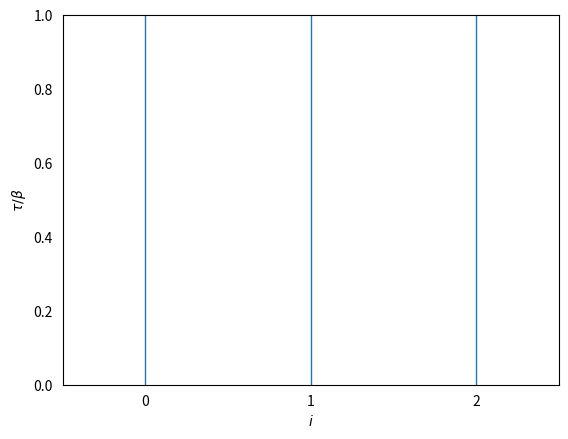
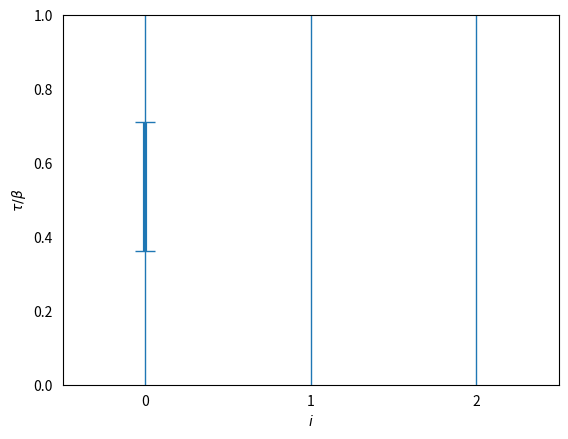
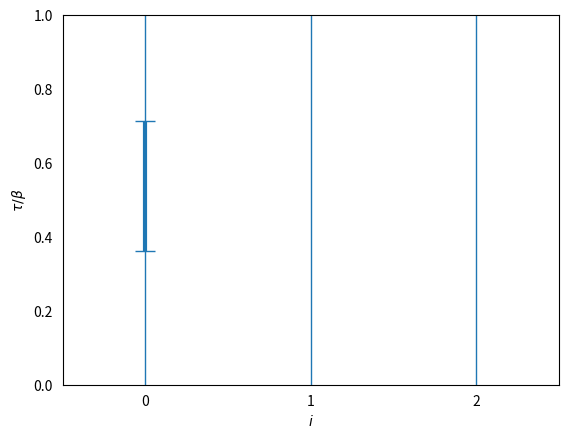
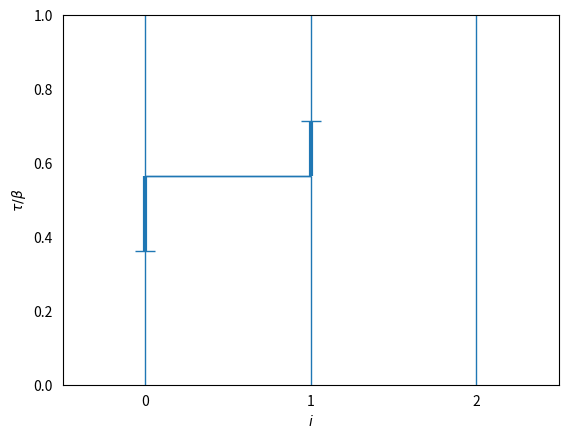
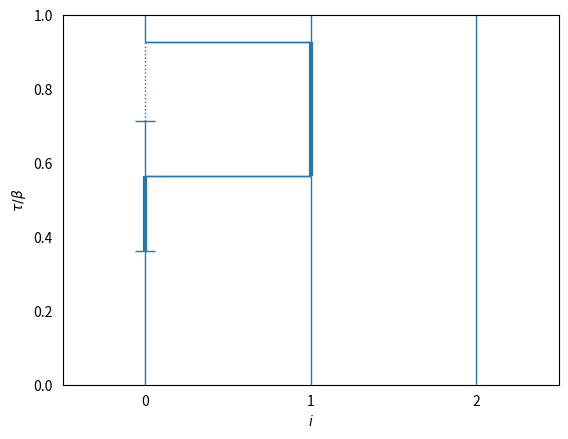
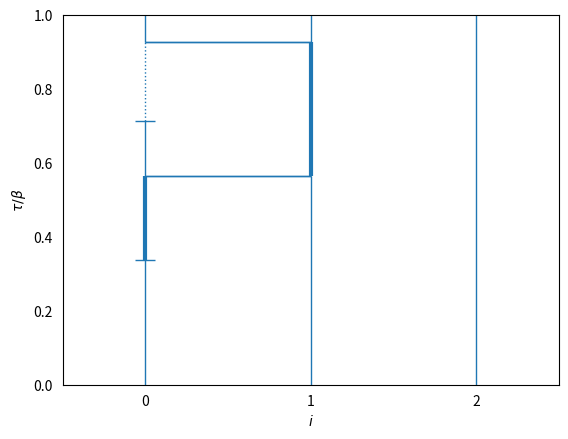
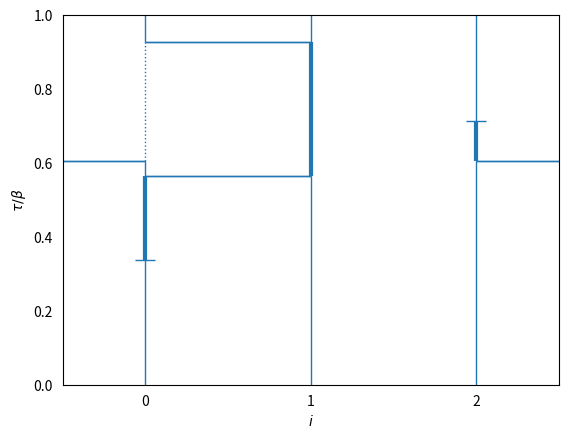
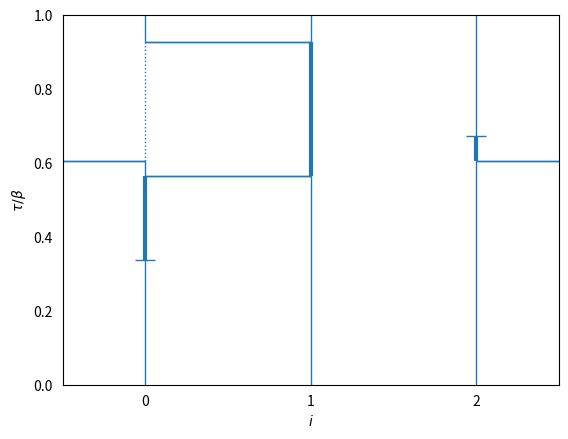
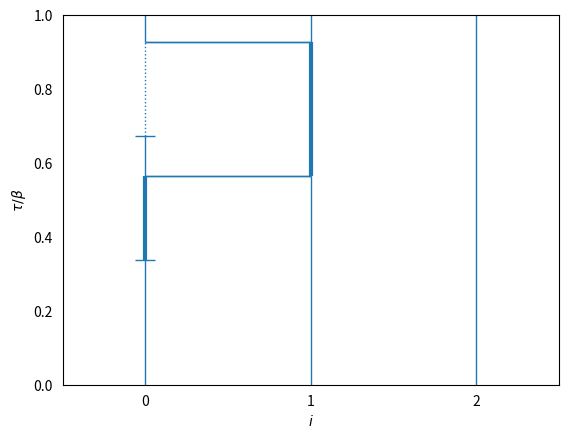
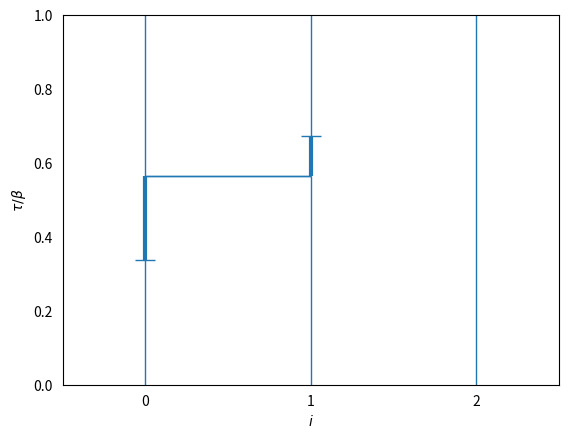
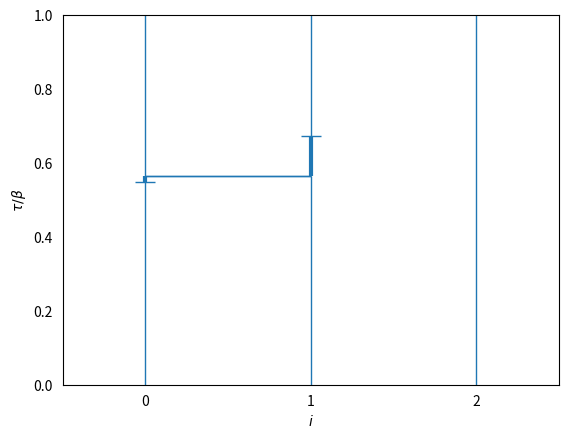
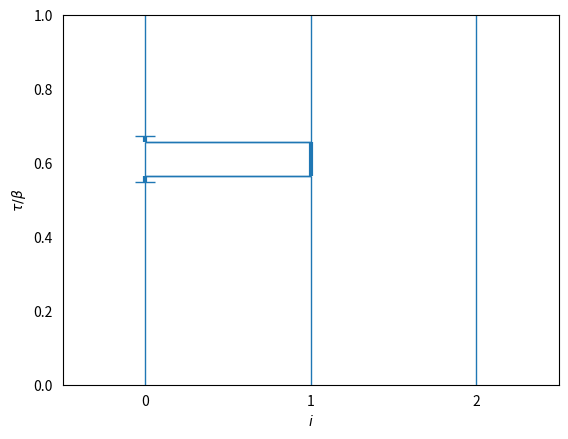
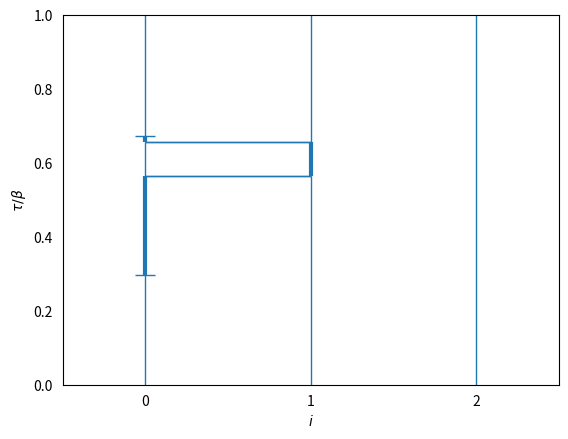
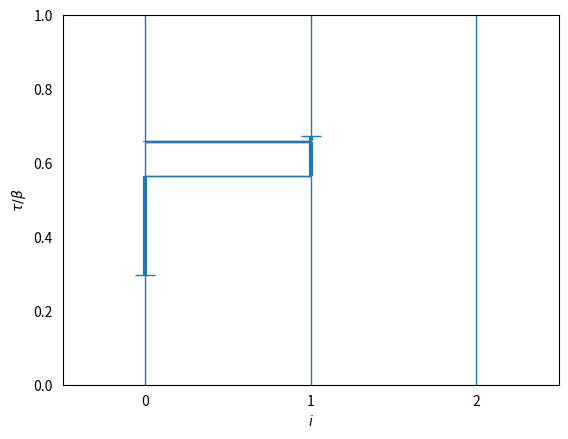
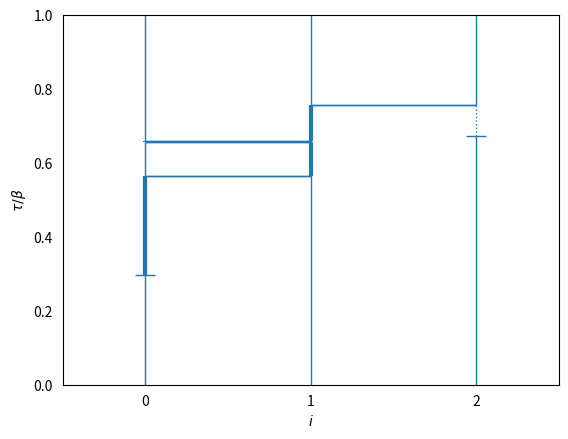
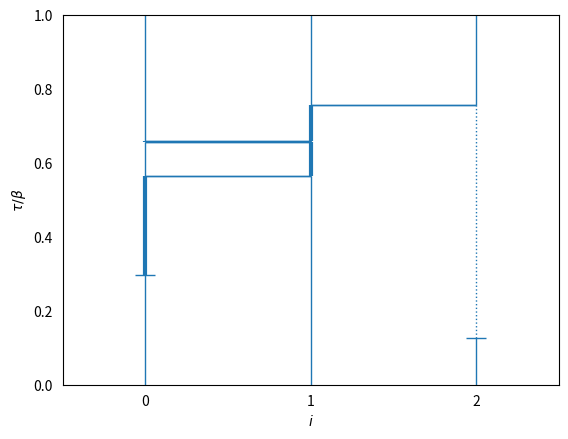

Write Python code to recreate these figures, in order.
# Functions to be used in main file (lattice_pimc.py)
import numpy as np
import bisect
import matplotlib.pyplot as plt

def random_boson_config(L,N):
    '''Generates a random configuration of N bosons in a 1D lattice of size L'''

    psi = np.zeros(L,dtype=int) # Stores the random configuration of bosons
    for i in range(N):
        r = np.random.randint(L)
        psi[r] += 1

    return psi

'----------------------------------------------------------------------------------'

def worm(data_struct, beta, is_worm_present,ira_loc, masha_loc):

    '''Inserts or deletes a worm or antiworm'''

    # --- Insert worm branch --- #
    if is_worm_present[0] == False :

        # Number of lattice sites
        L = len(data_struct)

        # Randomly select a lattice site i on which to insert a worm or antiworm
        i = np.random.randint(L)

        # Randomly select a flat tau interval at which to possibly insert worm
        n_flats = len(data_struct[i])
        flat_min_idx = np.random.randint(n_flats) # Index of lower bound time of worm
        tau_min = data_struct[i][flat_min_idx][0]
        if flat_min_idx == n_flats - 1 : tau_max = beta  # Avoids running out of range
        else : tau_max = data_struct[i][flat_min_idx+1][0]

        # Randomly select imaginary times at which worm ends will be inserted
        tau_1 = tau_min + np.random.random()*(tau_max - tau_min) # Ira (anihilation)
        tau_2 = tau_min + np.random.random()*(tau_max - tau_min) # Masha (creation)

        # Reject update if both worm ends are at the same tau
        if tau_1 == tau_2 :
            return None

        ##############################################
        # Forces worm instead of antiworm
        #if tau_2 > tau_1:
        #    tmp = tau_1
        #   tau_1 = tau_2
        #    tau_2 = tmp

        # Forces insert antiworm instead of worm
        #if tau_1 > tau_2:
        #    tmp = tau_2
        #    tau_2 = tau_1
        #    tau_1 = tmp
        ##############################################

        # Build the worm end kinks to be inserted on i
        if tau_1 < tau_2: # Antiworm
            N_after_ira = data_struct[i][flat_min_idx][1] - 1
            if N_after_ira == -1 : return None # Reject update if there were no particles for Ira to destroy
            N_after_masha = N_after_ira + 1
            ira_kink = [tau_1,N_after_ira,(i,i)]
            masha_kink = [tau_2,N_after_masha,(i,i)]
        else: # Worm
            N_after_masha = data_struct[i][flat_min_idx][1] + 1
            N_after_ira = N_after_masha - 1
            masha_kink = [tau_2,N_after_masha,(i,i)]
            ira_kink = [tau_1,N_after_ira,(i,i)]

        # Metropolis Sampling
        worm_weight = 1
        # Accept
        if np.random.random() < worm_weight:
            # Insert antiworm
            if tau_1 < tau_2:
                if flat_min_idx == n_flats - 1:
                    data_struct[i].append(ira_kink)
                    data_struct[i].append(masha_kink)
                else:
                    data_struct[i].insert(flat_min_idx+1,ira_kink)
                    data_struct[i].insert(flat_min_idx+2,masha_kink)

                # Save ira and masha locations (site_idx, tau_idx)
                ira_loc.extend([i,flat_min_idx+1])
                masha_loc.extend([i,flat_min_idx+2])

            # Insert worm
            else:
                if flat_min_idx == n_flats - 1:
                    data_struct[i].append(masha_kink)
                    data_struct[i].append(ira_kink)
                else:
                    data_struct[i].insert(flat_min_idx+1,masha_kink)
                    data_struct[i].insert(flat_min_idx+2,ira_kink)

                # Save ira and masha locations (site_idx, tau_idx)
                masha_loc.extend([i,flat_min_idx+1])
                ira_loc.extend([i,flat_min_idx+2])

            # Flag indicationg a worm is now present
            is_worm_present[0] = True

        # Reject
        else:
            return None

    # --- Delete worm branch --- #
    else:
        # Only delete if worm ends are on the same site and on the same flat interval
        if ira_loc[0] != masha_loc[0] or abs(ira_loc[1]-masha_loc[1]) != 1: return None

        # Retrieve the site and tau indices of where ira and masha are located
        # ira_loc = [site_idx,tau_idx]
        ix = ira_loc[0]
        ik = ira_loc[1]
        mx = masha_loc[0]
        mk = masha_loc[1]

        # Metropolis sampling
        # Accept
        worm_weight = 1
        if np.random.random() < worm_weight:
            # Delete the worm ends
            if ik > mk : # Ira ahead
                del data_struct[ix][ik] # Deletes ira
                del data_struct[mx][mk] # Deletes masha
            else: # Ira behind
                del data_struct[mx][mk] # Deletes masha
                del data_struct[ix][ik] # Deletes ira

            # Update the worm flag and ira_loc,masha_loc
            is_worm_present[0] = False
            del ira_loc[:]
            del masha_loc[:]

            return None

        # Reject
        else : return None

'----------------------------------------------------------------------------------'

def worm_timeshift(data_struct,beta,is_worm_present,ira_loc,masha_loc):

    # Reject update if there is no worm present
    if is_worm_present[0] == False : return None

    # Retrieve the site and tau indices of where ira and masha are located
    # ira_loc = [site_idx,tau_idx]
    ix = ira_loc[0]
    ik = ira_loc[1]
    mx = masha_loc[0]
    mk = masha_loc[1]

    # Retrieve the actual times of Ira and Masha
    tau_1 = data_struct[ix][ik][0]
    tau_2 = data_struct[mx][mk][0]

    # Randomly choose to shift Ira or Masha
    if np.random.random() < 0.5:
        shift_ira = True
    else:
        shift_ira = False

    # Save the site and kink indices of the end that will be moved
    if shift_ira == True :
        x = ix
        k = ik
    else:
        x = mx
        k = mk

    # Determine the lower and upper bounds of the worm end for the timeshift
    tau_max_idx = k + 1
    tau_min_idx = k - 1

    # Get tau_max
    if tau_max_idx == len(data_struct[x]):
        tau_max = beta  # This covers the case when there's no kinks after the worm end
    else:
        tau_max = data_struct[x][tau_max_idx][0] #actual times
    # Get tau_min
    if tau_min_idx == 0:
        tau_min = 0
    else:
        tau_min = data_struct[x][tau_min_idx][0]

    # Randomly propose a time for the worm end between tau_min and tau_max
    tau_new = tau_min + np.random.random()*(tau_max - tau_min)

    # Delete the worm if the end is shifted to the location of the other
    if tau_new == tau_1 or tau_new == tau_2 and ix == mx:
        worm_delete(data_struct,beta,is_worm_present,ira_loc,masha_loc)

    # Metropolis sampling
    # Accept
    weight_timeshift = 1
    if np.random.random() < weight_timeshift:
        data_struct[x][k][0] = tau_new # Modify Ira time
        return None

    # Reject
    else : return None

'----------------------------------------------------------------------------------'

def worm_spaceshift_before(data_struct,beta,is_worm_present,ira_loc,masha_loc):

    # Check if there's a worm
    if is_worm_present[0] == False : return None

    # Number of lattice sites
    L = len(data_struct)

    # Retrieve the site and tau indices of where ira and masha are located
    # ira_loc = [site_idx,tau_idx]
    ix = ira_loc[0]
    ik = ira_loc[1]
    mx = masha_loc[0]
    mk = masha_loc[1]
    tau_1 = data_struct[ix][ik][0]
    tau_2 = data_struct[mx][mk][0]

    # Randomly select the neighboring site at which to send Ira
    if np.random.random() < 0.5:
        j = ix + 1
        if j == L : j = 0      # PBC
    else:
        j = ix - 1
        if j == -1 : j = L - 1 # PBC

    # Randomly choose to send Ira to j via: a) insert kink b) delete kink
    if np.random.random() < 0.5:
        insert_kink = True
    else:
        insert_kink = False

    # --- Insert kink branch --- #
    if insert_kink == True:

        # Determine lower and upper bound in im. time at which to insert the kink
        tau_max = tau_1 # tau_max is at Ira's time

        # tau_min candidate on site i
        if len(data_struct[ix]) == 1: tau_min_i = 0
        else: tau_min_i = data_struct[ix][ik-1][0]

        # tau_min candidate on site j
        for k in range(len(data_struct[j])):
            if len(data_struct[j]) == 1:
                tau_min_j = 0
                flat_min_idx_j = 0
            else:
                if data_struct[j][k][0] > tau_max: break # want the kink with tau preceding tau_max
                tau_min_j = data_struct[j][k][0]
                flat_min_idx_j = k

        # Select the tau_min value between the i and j candidates
        if tau_min_i > tau_min_j : tau_min = tau_min_i
        else : tau_min = tau_min_j

        # Randomly choose the kink time between tau_min and tau_max
        tau_kink = tau_min + np.random.random()*(tau_max - tau_min)

        # Insertion not possible if the proposed kink time happens at the time of another kink
        if tau_kink == tau_min :  return None

        # Build the kinks to be inserted if update is accepted
        N_i = data_struct[ix][ik][1]                            # particles on i after kink
        N_j = data_struct[j][flat_min_idx_j][1] + 1             # particles on j after kink
        N_after_ira = N_j - 1                                   # particles on j after Ira
        new_kink_i = [tau_kink,N_i,(ix,j)]
        new_kink_j = [tau_kink,N_j,(ix,j)]
        ira_kink = [tau_max,N_after_ira,(j,j)]

        # Metropolis Sampling
        spaceshift_before_weight = 1
        # Accept
        if np.random.random() < spaceshift_before_weight:
            data_struct[ix].insert(ik,new_kink_i)
            del data_struct[ix][ik+1]
            if flat_min_idx_j == len(data_struct[j]) - 1:
                data_struct[j].append(new_kink_j)
                data_struct[j].append(ira_kink)
            else:
                data_struct[j].insert(flat_min_idx_j+1,new_kink_j)
                data_struct[j].insert(flat_min_idx_j+2,ira_kink)

            # Reindex ira
            ira_loc[0] = j
            ira_loc[1] = flat_min_idx_j+2
            # Reindex masha if necessary
            if j == mx and tau_2 > tau_1:
                masha_loc[1] += 2

            return None

        # Reject
        else : return None


    # --- Delete kink branch --- #
    else:
        # Deletion only possible if there's a kink preceding Ira
        is_delete_possible = False
        kink_before_ira = data_struct[ix][ik-1]
        kink_source = kink_before_ira[2][0]
        kink_dest = kink_before_ira[2][1]
        if kink_source != kink_dest: # kinks with equal src and dest are not actual kinks. they are worm ends or initial values.
            is_delete_possible = True

        # Reject update if there was no kink preceding Ira
        if is_delete_possible == False: return None

        # To send Ira to j via delete_kink, the kink's source must also be j
        if kink_source != j: return None

        # Determine the tau of the kink preceding Ira. Will be used later for deletion.
        tau_kink = data_struct[ix][ik-1][0]
        tau_kink_idx_i = ik - 1

        # Determine the kink idx in j of the kink
        for k in range(len(data_struct[j])):
            if data_struct[j][k][0] == tau_kink:
                tau_kink_idx_j = k
                break

        # The kink cannot be deleted if Ira goes another kink or wormend on site j
        if tau_kink_idx_j < len(data_struct[j]) - 1:
            if tau_1 > data_struct[j][tau_kink_idx_j+1][0]:
                return None

        # Build the Ira kink to be moved to j
        N_after_ira = data_struct[j][tau_kink_idx_j][1]
        ira_kink = [tau_1,N_after_ira,(j,j)]

        # Metropolis Sampling
        spaceshift_before_weight = 1
        # Accept
        if np.random.random() < spaceshift_before_weight:
            del data_struct[ix][ik]
            del data_struct[ix][ik-1]
            if tau_kink_idx_j == len(data_struct[j]) - 1: # kink precedes beta
                data_struct[j].append(ira_kink)
            else:
                data_struct[j].insert(tau_kink_idx_j+1,ira_kink)
            del data_struct[j][tau_kink_idx_j]

            # Reindex Ira
            ira_loc[0] = j
            ira_loc[1] = tau_kink_idx_j
            # Reindex Masha if necessary:
            if ix == mx and tau_2 > tau_1:
                masha_loc[1] -= 2

            return None

        # Reject
        else:
            return None

'----------------------------------------------------------------------------------'

def worm_spaceshift_after(data_struct,beta,is_worm_present,ira_loc,masha_loc):

    # Check if there's a worm
    if is_worm_present[0] == False : return None

    # Number of lattice sites
    L = len(data_struct)

    # Retrieve the site and tau indices of where ira and masha are located
    # ira_loc = [site_idx,tau_idx]
    ix = ira_loc[0]
    ik = ira_loc[1]
    mx = masha_loc[0]
    mk = masha_loc[1]
    tau_1 = data_struct[ix][ik][0]
    tau_2 = data_struct[mx][mk][0]

    # Randomly select the neighboring site at which to send Ira
    if np.random.random() < 0.5:
        j = ix + 1
        if j == L : j = 0      # PBC
    else:
        j = ix - 1
        if j == -1 : j = L - 1 # PBC

    # Determine the lower and upper bounds for the kink to be inserted
    tau_min = tau_1

    # Randomly choose to send Ira to j via: a) insert kink b) delete kink
    if np.random.random() < 0.5:
        insert_kink = True
    else:
        insert_kink = False

    # --- Insert kink branch --- #
    if insert_kink == True:

        # tau_max candidate on site i
        if ik == len(data_struct[ix]) - 1: tau_max_i = beta
        else: tau_max_i = data_struct[ix][ik+1][0]

        # tau_max candidate on site j
        for k in range(len(data_struct[j])):
            if len(data_struct[j]) == 1 :
                tau_max_j = beta
                flat_min_idx_j = 0
            else:
                tau_max_j = data_struct[j][k][0]
                flat_min_idx_j = k-1  # Index of the maximum value of the flat interval in j
                if data_struct[j][k][0] > tau_min: break
                if k == len(data_struct[j]) - 1 :
                    tau_max_j = beta
                    flat_min_idx_j = len(data_struct[j]) - 1 # flat worldline or flat_min preceding beta

        # Select the tau_max value between the i and j candidates
        if tau_max_i < tau_max_j : tau_max = tau_max_i
        else: tau_max = tau_max_j

        # Suggest the kink time
        tau_kink = tau_min + np.random.random()*(tau_max - tau_min)

        # Insertion not possible if the proposed kink time happens at the time of another kink
        if tau_kink == tau_min : return None

        # Check if Ira can even be sent to site j (need particles there first)
        if data_struct[j][flat_min_idx_j][1] == 0 : return None

        # Build the kinks to be inserted if update is accepted
        N_i = data_struct[ix][ik][1] # after the i kink, N is the same as what was originally post ira
        N_after_ira = data_struct[j][flat_min_idx_j][1] - 1
        N_j = N_after_ira + 1 # particles on j after the kink
        new_kink_i = [tau_kink,N_i,(ix,j)]
        ira_kink = [tau_min,N_after_ira,(j,j)]
        new_kink_j = [tau_kink,N_j,(ix,j)]

        # Metropolis Sampling
        spaceshift_after_weight = 1
        # Accept
        if np.random.random() < spaceshift_after_weight:
            data_struct[ix].insert(ik,new_kink_i)
            del data_struct[ix][ik+1]
            if flat_min_idx_j == len(data_struct[j]) - 1: # takes care of data_struct w/ 1 element or flat_min at last interval
                data_struct[j].append(ira_kink)
                data_struct[j].append(new_kink_j)
            else:
                data_struct[j].insert(flat_min_idx_j+1,ira_kink)
                data_struct[j].insert(flat_min_idx_j+2,new_kink_j)

            # Reindex ira
            ira_loc[0] = j
            ira_loc[1] = flat_min_idx_j+1
            # Reindex masha if necessary
            if j == mx and tau_2 > tau_1:
                masha_loc[1] += 2

            return None

        # Reject
        else : return None

    # --- Delete kink branch --- #
    else:
        # Deletion only possible if there's a kink succeeding Ira
        if ik == len(data_struct[ix]) - 1 : return None # this means that ira is the last "kink" before beta
        is_delete_possible = False
        kink_after_ira = data_struct[ix][ik+1]
        kink_source = kink_after_ira[2][0]
        kink_dest = kink_after_ira[2][1]
        if kink_source != kink_dest: # kinks with equal src and dest are not actual kinks. they are worm ends or initial values.
            is_delete_possible = True

        # Reject update if there is no kink succeeding Ira
        if is_delete_possible == False: return None

        # To send Ira to j via delete_kink, the kink's source must also be j
        if kink_source != j: return None

        # Determine the tau of the kink following Ira. Will be used later for deletion.
        tau_kink = data_struct[ix][ik+1][0]
        tau_kink_idx_i = ik + 1

        # Determine the kink idx in j of the kink
        for k in range(len(data_struct[j])):
            if data_struct[j][k][0] == tau_kink:
                tau_kink_idx_j = k
                break

        # The kink cannot be deleted if Ira there will be another kink between Ira and the one to be deleted in j
        if tau_kink_idx_j > 1:
            if tau_1 < data_struct[j][tau_kink_idx_j-1][0]:
                return None

        # Build the Ira kink to be moved to j
        N_after_ira = data_struct[j][tau_kink_idx_j][1]
        ira_kink = [tau_1,N_after_ira,(j,j)]

        # Metropolis Sampling
        spaceshift_after_weight = 1
        # Accept
        if np.random.random() < spaceshift_after_weight:
            del data_struct[ix][ik+1]
            del data_struct[ix][ik]
            data_struct[j].insert(tau_kink_idx_j,ira_kink)
            del data_struct[j][tau_kink_idx_j+1]

            # Reindex Ira
            ira_loc[0] = j
            ira_loc[1] = tau_kink_idx_j
            # Reindex Masha if necessary:
            if ix == mx and tau_2 > tau_1:
                masha_loc[1] -= 2

            return None

        # Reject
        else:
            return None

'----------------------------------------------------------------------------------'

def view_worldlines(data_struct,beta,figure_name):

    # Set initial configuration
    # Number of lattice sites
    L = len(data_struct)

    # Number of total particles in the lattice
    # N = 0
    # for site_idx in range(L):
    #     N += data_struct[site_idx][-1][1] # taulist[list[(tau,N,jump_dir)]]

    # Stores the initial particle configuration
    x = []
    for i in range(L):
        x.append(data_struct[i][0][1])

    # Spread tau,N,dir data to different arrays (hopefully will help with visualization???)
    # Store kink times, particles after kinks, and kink directions for each site i
    tau_list = []
    N_list = []
    dirs_list = []
    for i in range(L):
        tau_i = []
        N_i = []
        dirs_i = []
        events = len(data_struct[i]) # Number of kinks at site i (includes initial config.)
        for e in range(events):
            tau_i.append(data_struct[i][e][0])
            N_i.append(data_struct[i][e][1])
            dirs_i.append(data_struct[i][e][2])
        tau_list.append(tau_i)
        N_list.append(N_i)
        dirs_list.append(dirs_i)

    # Initialize figure
    plt.figure()

    # Plot (loop over sites, then loop over kinks)
    for i in range(L):
        L_tau = len(tau_list[i]) # Number of "kinks" on site i including initial config
        for j in range(L_tau):
            tau_initial = tau_list[i][j]
            if j + 1 < L_tau: # To avoid running out of range
                tau_final = tau_list[i][j+1]
            else:
                tau_final = beta

            n = N_list[i][j] # Occupation of the i_th site at the j_th "kink"
            if n == 0: ls,lw = ':',1
            elif n == 1: ls,lw = '-',1
            elif n == 2: ls,lw = '-',3
            elif n == 3: ls,lw = '-',5.5
            src_site = dirs_list[i][j][0]    # Index of source site
            dest_site = dirs_list[i][j][1]  # Index of destination site

            # Draw flat regions
            plt.vlines(i,tau_initial,tau_final,linestyle=ls,linewidth=lw)
            # Draw worm ends
            if src_site == dest_site and tau_initial != 0:
                #plt.plot(i,tau_initial,marker='_',ms=5,lw=5)
                plt.hlines(tau_initial,i-0.06,i+0.06,lw=1)

            # Wrap around the spatial direction axis if kink connects the first and last sites
            if (src_site == 0 and dest_site == L-1):
                plt.hlines(tau_list[i][j],-0.5,0,linewidth=1)
                plt.hlines(tau_list[i][j],L-1,L-1+0.5,linewidth=1)

            elif (src_site == L-1 and dest_site == 0):
                plt.hlines(tau_list[i][j],-0.5,0,linewidth=1)
                plt.hlines(tau_list[i][j],L-1,L-1+0.5,linewidth=1)

            else:
                plt.hlines(tau_list[i][j],src_site,dest_site,linewidth=1)

    plt.xticks(range(0,L))
    plt.xlim(-0.5,L-1+0.5)
    plt.ylim(0,1)
    plt.tick_params(axis='y',which='both',left=False,right=False)
    plt.tick_params(axis='x',which='both',top=False,bottom=False)
    plt.xlabel(r"$i$")
    plt.ylabel(r"$\tau/\beta$")
    plt.savefig(file_name)
    #plt.show()
    plt.close()

    return None

# Test updates
data_struct = [ [[0,1,(0,0)],[0.25,2,(1,0)],[0.5,1,(0,2)],[0.75,0,(0,1)]],
                [[0,1,(1,1)],[0.25,0,(1,0)],[0.75,1,(0,1)]],
                [[0,1,(2,2)],[0.5,2,(0,2)]] ]
data_struct = [ [[0,1,(0,0)]],
                [[0,1,(1,1)]],
                [[0,1,(2,2)]] ]
beta = 1
is_worm_present = [False] # made flag a list so it can be passed "by reference"
ira_loc = []    # If there's a worm present, these will store
masha_loc = []  # the site_idx and tau_idx "by reference"

M = 24
ctr00, ctr01, ctr02, ctr03, ctr04 = 0, 0, 0, 0, 0
# Plot original configuration
file_name = "worldlines_0%d_00.pdf"%ctr00
view_worldlines(data_struct,beta,file_name)
print(" --- Progress --- ")
for m in range(M):
    # Test insert/delete worm and plot it
    worm(data_struct,beta,is_worm_present,ira_loc,masha_loc)
    file_name = "worldlines_0%d_01.pdf"%ctr01
    view_worldlines(data_struct,beta,file_name)
    ctr01 += 1

    # Test timeshift and plot it
    worm_timeshift(data_struct,beta,is_worm_present,ira_loc,masha_loc)
    file_name = "worldlines_0%d_02.pdf"%ctr02
    view_worldlines(data_struct,beta,file_name)
    ctr02 += 1

    # Test spaceshift_before_insert and plot it
    worm_spaceshift_before(data_struct,beta,is_worm_present,ira_loc,masha_loc)
    file_name = "worldlines_0%d_03.pdf"%ctr03
    view_worldlines(data_struct,beta,file_name)
    ctr03 += 1

    # Test spaceshift_after and plot it
    worm_spaceshift_after(data_struct,beta,is_worm_present,ira_loc,masha_loc)
    file_name = "worldlines_0%d_04.pdf"%ctr04
    view_worldlines(data_struct,beta,file_name)
    ctr04 += 1

    # Progress
    print("%.2f%%"%((m+1)/M*100))
